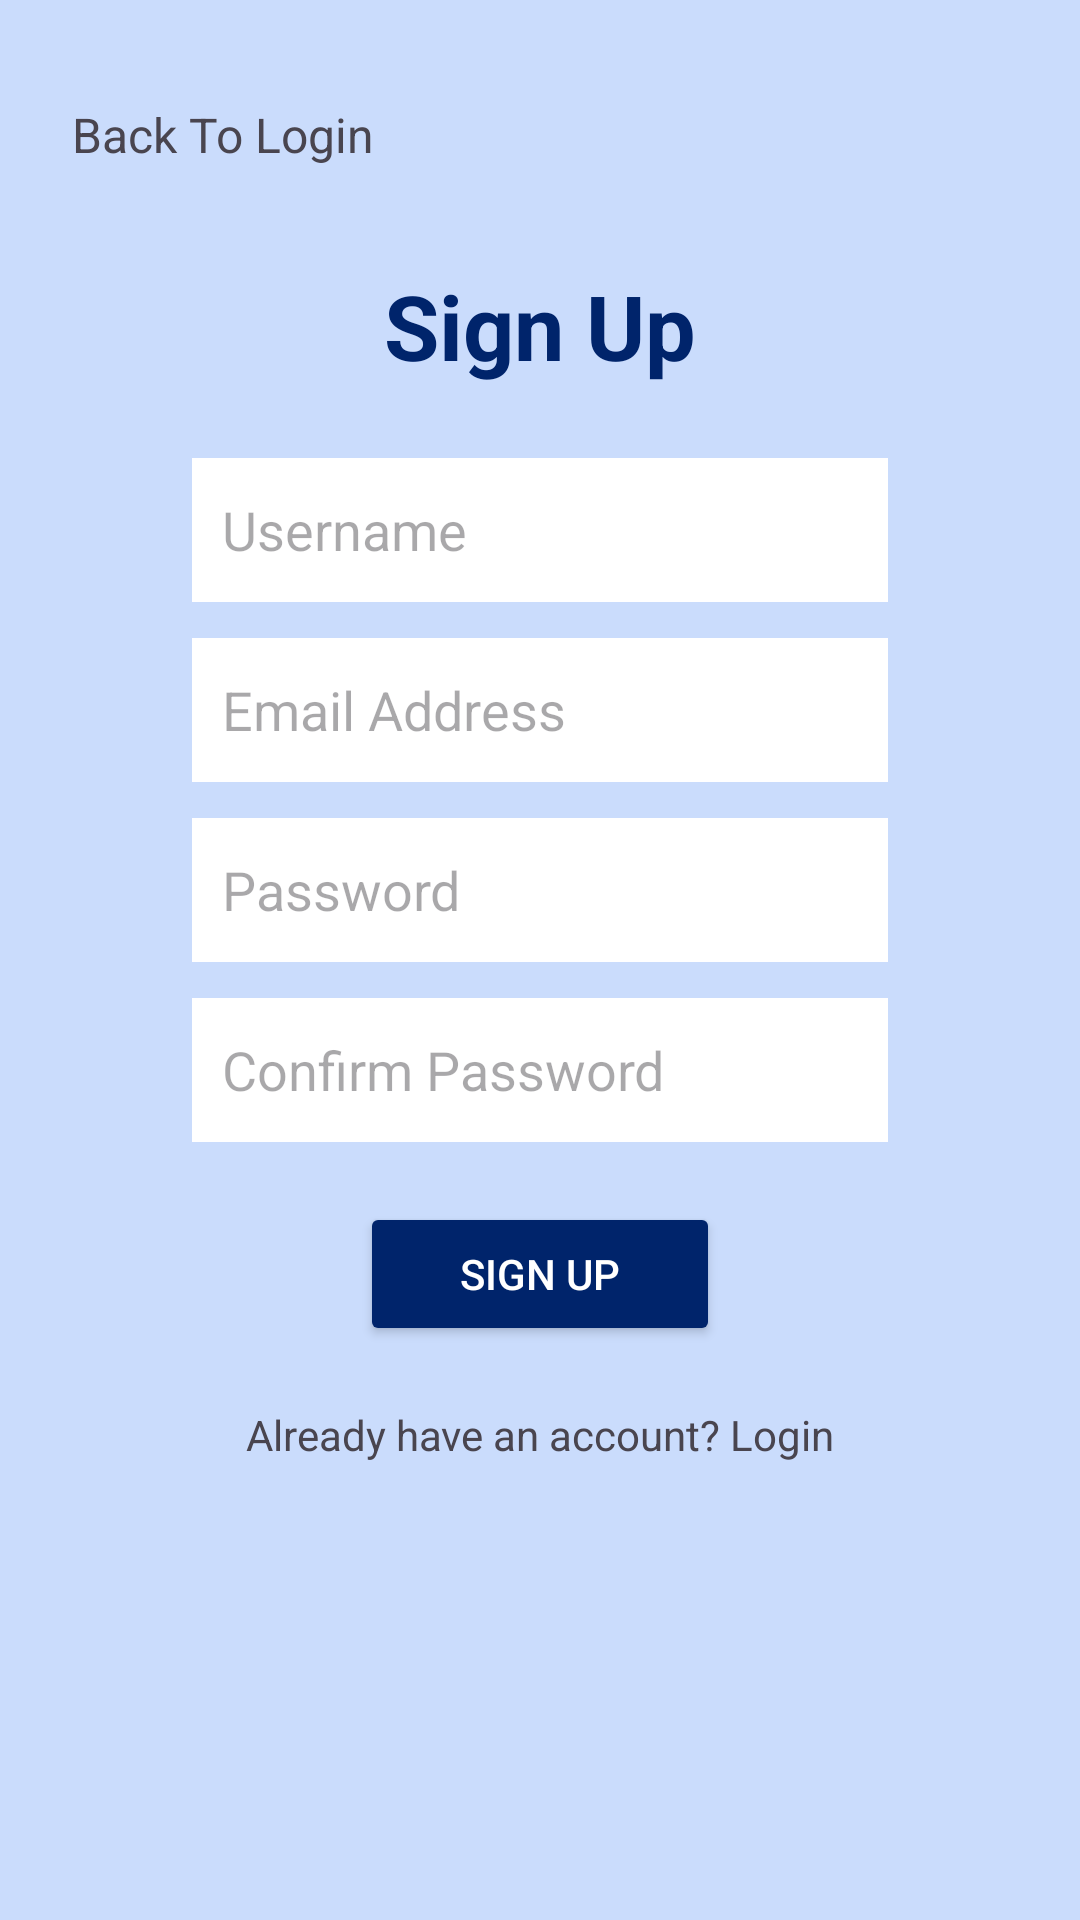

Write the Android layout XML for this screen, with the resource values it uses.
<!-- AndroidManifest.xml: application theme Theme.AutoBrew -->
<!-- res/layout/activity_signup.xml -->
<?xml version="1.0" encoding="utf-8"?>
<androidx.constraintlayout.widget.ConstraintLayout
    xmlns:android="http://schemas.android.com/apk/res/android"
    xmlns:app="http://schemas.android.com/apk/res-auto"
    xmlns:tools="http://schemas.android.com/tools"
    android:id="@+id/signup_root"
    android:layout_width="match_parent"
    android:layout_height="match_parent"
    android:background="#CADCFC"
    android:padding="24dp"
    tools:context=".Signup">

    <TextView
        android:id="@+id/signup_tvBack"
        android:layout_width="wrap_content"
        android:layout_height="wrap_content"
        android:text="Back To Login"
        android:textSize="16sp"
        app:layout_constraintStart_toStartOf="parent"
        app:layout_constraintTop_toTopOf="parent"
        android:layout_marginTop="10dp" />

    <TextView
        android:id="@+id/signup_tvSignUp"
        android:layout_width="wrap_content"
        android:layout_height="wrap_content"
        android:text="Sign Up"
        android:textColor="#00246B"
        android:textSize="30sp"
        android:textStyle="bold"
        app:layout_constraintBottom_toTopOf="@+id/signup_etUsername"
        app:layout_constraintEnd_toEndOf="parent"
        app:layout_constraintStart_toStartOf="parent"
        android:layout_marginBottom="24dp" />

    <EditText
        android:id="@+id/signup_etUsername"
        android:layout_width="0dp"
        android:layout_height="48dp"
        android:layout_marginHorizontal="40dp"
        android:background="#FFFFFF"
        android:hint="Username"
        android:inputType="textPersonName"
        android:padding="10dp"
        app:layout_constraintBottom_toTopOf="@+id/signup_etEmail"
        app:layout_constraintEnd_toEndOf="parent"
        app:layout_constraintStart_toStartOf="parent"
        app:layout_constraintTop_toTopOf="parent"
        app:layout_constraintVertical_chainStyle="packed"
        android:layout_marginBottom="12dp" />

    <EditText
        android:id="@+id/signup_etEmail"
        android:layout_width="0dp"
        android:layout_height="48dp"
        android:layout_marginHorizontal="40dp"
        android:background="#FFFFFF"
        android:hint="Email Address"
        android:inputType="textEmailAddress"
        android:padding="10dp"
        app:layout_constraintBottom_toTopOf="@+id/signup_etPassword"
        app:layout_constraintEnd_toEndOf="parent"
        app:layout_constraintStart_toStartOf="parent"
        app:layout_constraintTop_toBottomOf="@+id/signup_etUsername"
        android:layout_marginBottom="12dp" />

    <EditText
        android:id="@+id/signup_etPassword"
        android:layout_width="0dp"
        android:layout_height="48dp"
        android:layout_marginHorizontal="40dp"
        android:background="#FFFFFF"
        android:hint="Password"
        android:inputType="textPassword"
        android:padding="10dp"
        app:layout_constraintBottom_toTopOf="@+id/signup_etConfirmPassword"
        app:layout_constraintEnd_toEndOf="parent"
        app:layout_constraintStart_toStartOf="parent"
        app:layout_constraintTop_toBottomOf="@+id/signup_etEmail"
        android:layout_marginBottom="12dp" />

    <EditText
        android:id="@+id/signup_etConfirmPassword"
        android:layout_width="0dp"
        android:layout_height="48dp"
        android:layout_marginHorizontal="40dp"
        android:background="#FFFFFF"
        android:hint="Confirm Password"
        android:inputType="textPassword"
        android:padding="10dp"
        app:layout_constraintBottom_toTopOf="@+id/signup_btnSignup"
        app:layout_constraintEnd_toEndOf="parent"
        app:layout_constraintStart_toStartOf="parent"
        app:layout_constraintTop_toBottomOf="@+id/signup_etPassword"
        android:layout_marginBottom="20dp" />

    <Button
        android:id="@+id/signup_btnSignup"
        android:layout_width="120dp"
        android:layout_height="wrap_content"
        android:backgroundTint="#00246B"
        android:text="SIGN UP"
        android:textColor="#FFFFFF"
        app:layout_constraintBottom_toTopOf="@+id/signup_tvLogin"
        app:layout_constraintEnd_toEndOf="parent"
        app:layout_constraintStart_toStartOf="parent"
        app:layout_constraintTop_toBottomOf="@+id/signup_etConfirmPassword" />

    <TextView
        android:id="@+id/signup_tvLogin"
        android:layout_width="wrap_content"
        android:layout_height="wrap_content"
        android:layout_marginTop="20dp"
        android:text="Already have an account? Login"
        app:layout_constraintBottom_toBottomOf="parent"
        app:layout_constraintEnd_toEndOf="parent"
        app:layout_constraintStart_toStartOf="parent"
        app:layout_constraintTop_toBottomOf="@+id/signup_btnSignup" />

</androidx.constraintlayout.widget.ConstraintLayout>
<!-- resources referenced by this layout -->
<resources>
  <style name="Theme.AutoBrew" parent="Base.Theme.AutoBrew" />
  <style name="Base.Theme.AutoBrew" parent="Theme.Material3.DayNight.NoActionBar">
          
          
      </style>
</resources>
